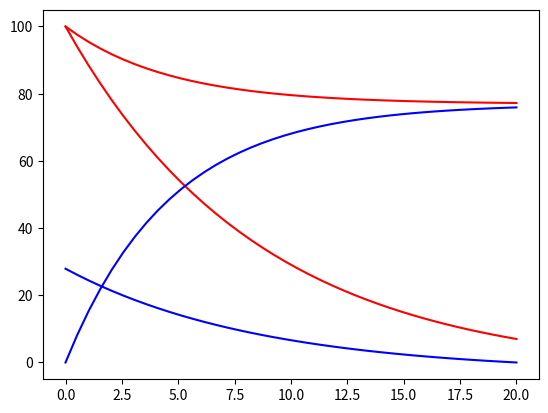

The matplotlib source for this figure:
#!/usr/bin/env python
# coding: utf-8

# In[1]:


import numpy as np
import matplotlib.pyplot as plt


# In[40]:


# time = 20 second in 40 steps
t = np.linspace(0., 20, 40)


# In[41]:


# Initial values

L = 20.
w = 500.
Qb = 150.
Qd = 500.
b0 = 100.


# In[42]:


alpha = 0.05*(1/Qb - 1/Qd)
Z = np.exp(-alpha*w*L)/Qd - 1/Qb
b = b0*(np.exp(-alpha*w*L)/Qd - np.exp(-alpha*w*t)/Qb)/Z
d = b0*(np.exp(-alpha*w*L)/Qd - np.exp(-alpha*w*t)/Qd)/Z


# In[43]:


plt.plot(t, b, 'r', t, d, 'b')
plt.show()


# In[44]:


beta = 0.05*((1/Qb) + (1/Qd));
d1 = b0*Qd*(1 - np.exp(-beta*w*t))/(Qb + Qd);
b1 = d1 + b0*np.exp(-beta*w*t);


# In[45]:


plt.plot(t, b1, 'r', t, d1, 'b')
plt.show()


# In[ ]:




